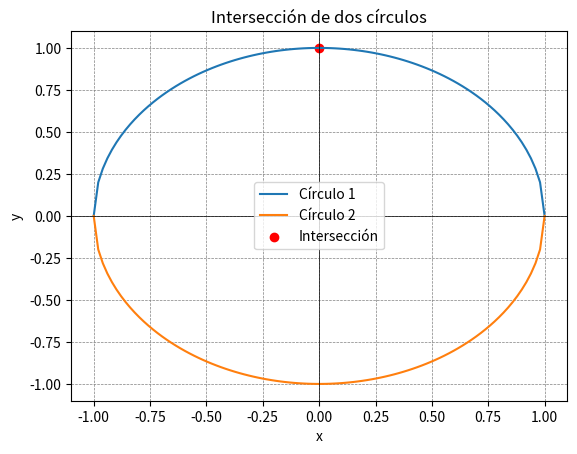

This figure's Python source:
import matplotlib.pyplot as plt
import numpy as np

# Definir las ecuaciones de los círculos
def circle1(x):
    return np.sqrt(1 - x**2)

def circle2(x):
    return -np.sqrt(1 - x**2)

# Crear valores de x
x_values = np.linspace(-1, 1, 100)

# Calcular los valores de y para cada círculo
y1_values = circle1(x_values)
y2_values = circle2(x_values)

# Graficar los círculos
plt.plot(x_values, y1_values, label='Círculo 1')
plt.plot(x_values, y2_values, label='Círculo 2')

# Marcar el punto de intersección (0, 1)
plt.scatter([0], [1], color='red', label='Intersección')

# Configuración del gráfico
plt.axhline(0, color='black', linewidth=0.5)
plt.axvline(0, color='black', linewidth=0.5)
plt.grid(color='gray', linestyle='--', linewidth=0.5)
plt.legend()
plt.title('Intersección de dos círculos')
plt.xlabel('x')
plt.ylabel('y')

# Mostrar el gráfico
plt.show()
